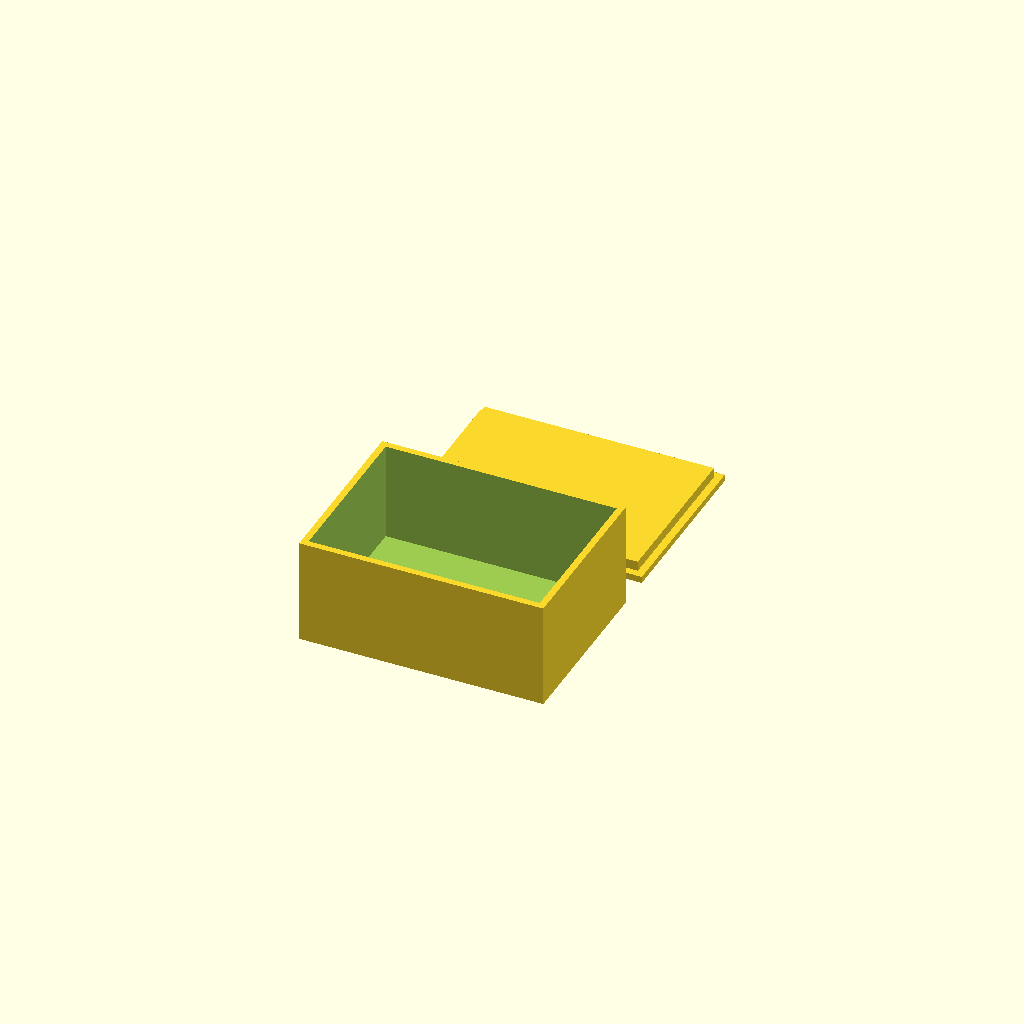
Cell 1: the model at its default parameters.
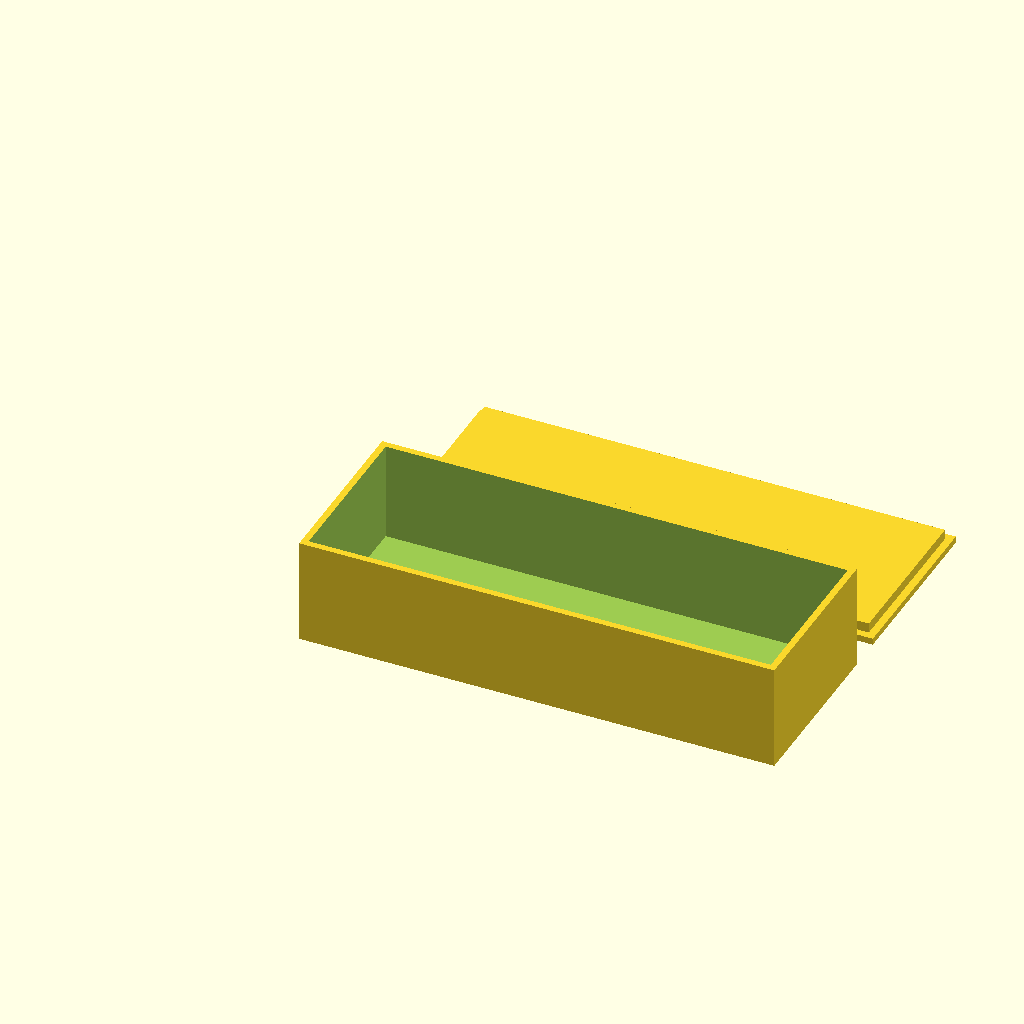
Cell 2 — il set to 140, the other parameters unchanged.
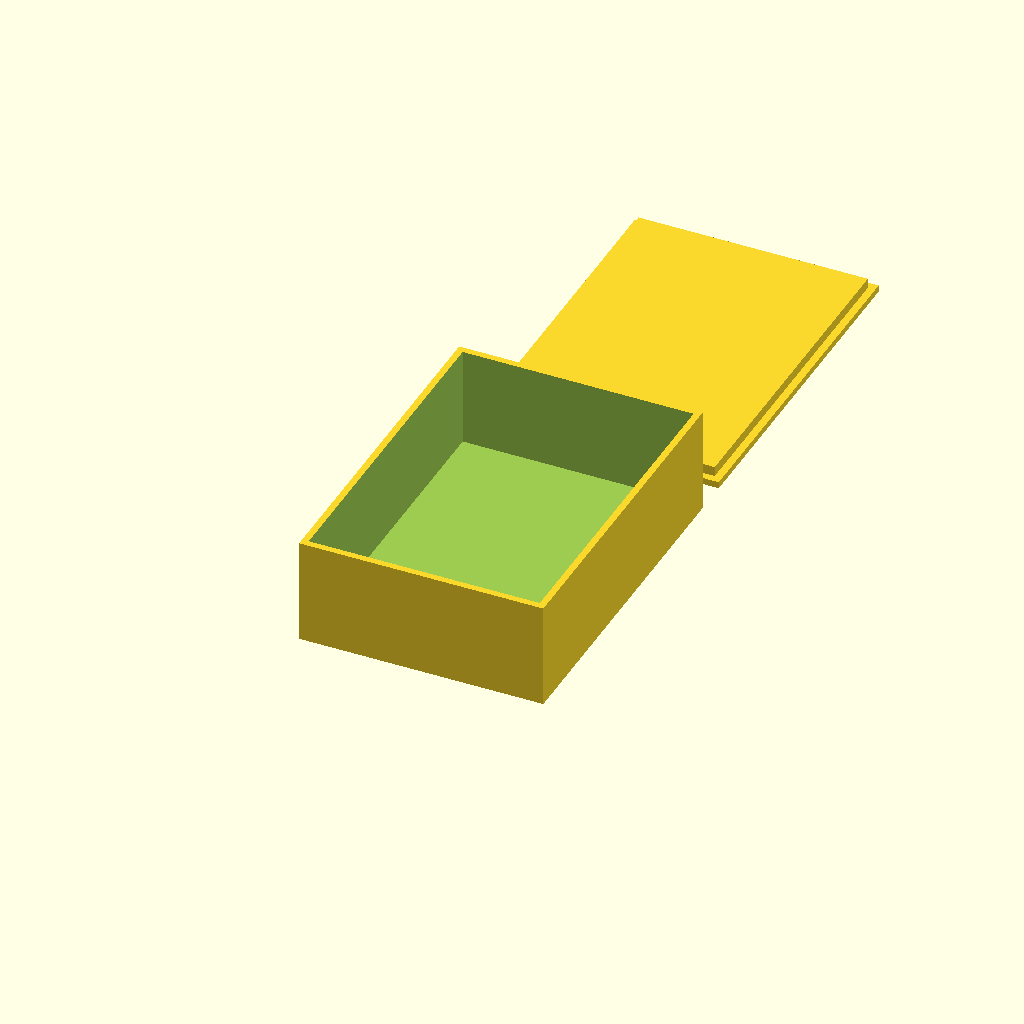
Cell 3 — iw set to 100, the other parameters unchanged.
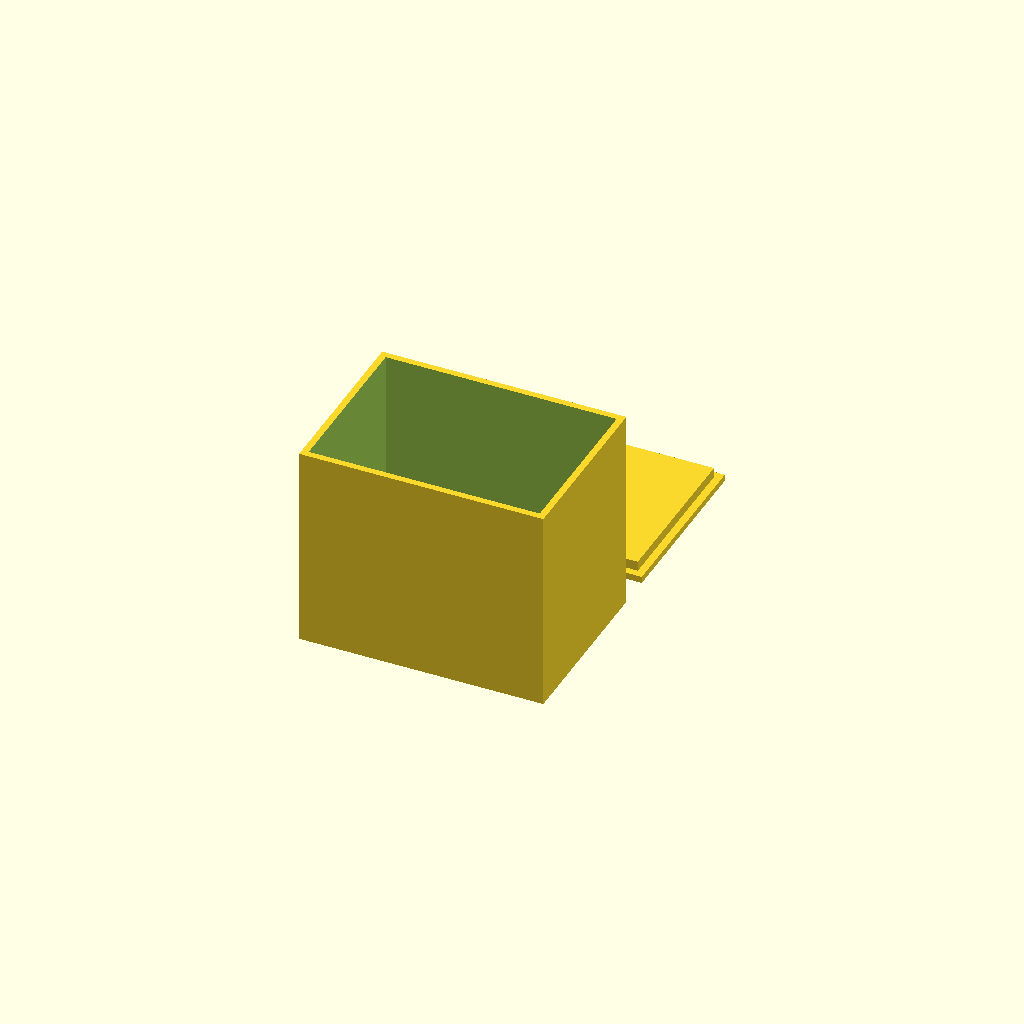
Cell 4 — ih set to 60, the other parameters unchanged.
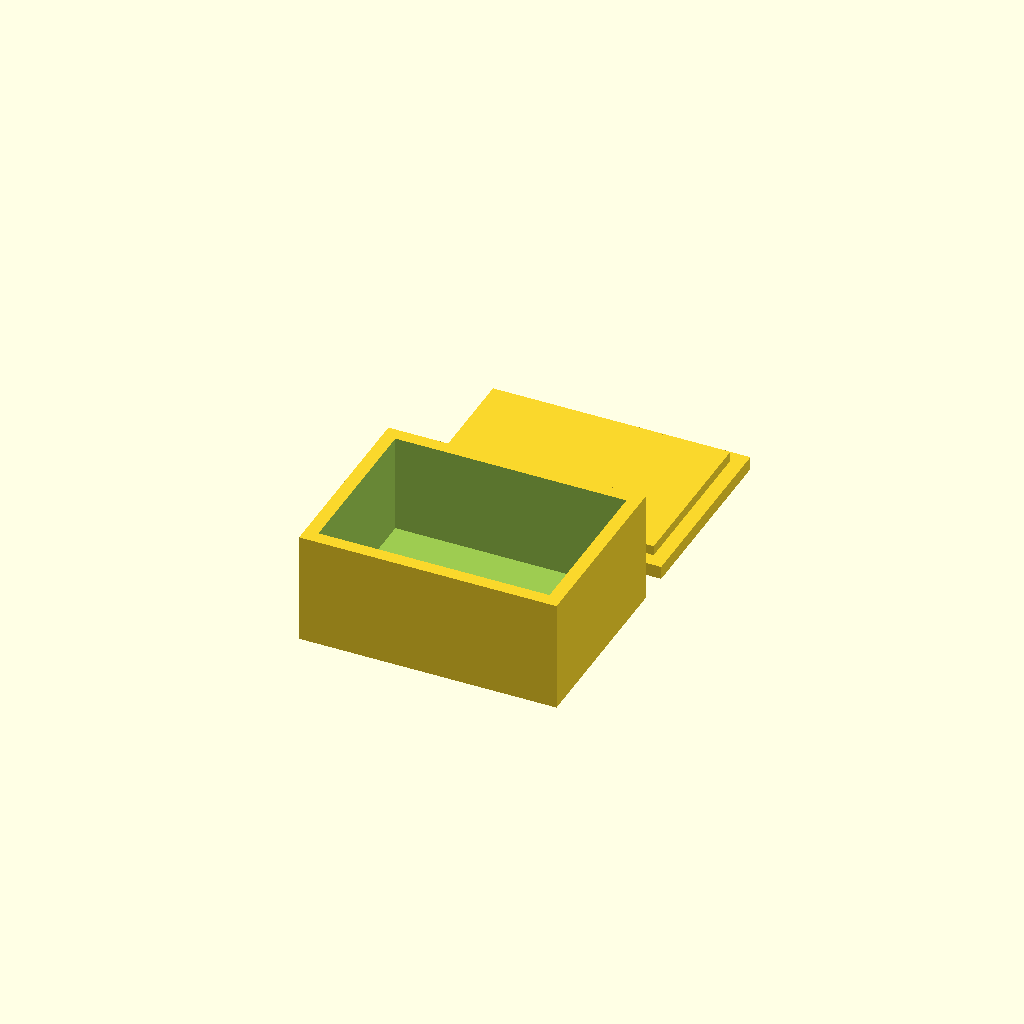
Cell 5: the same model with wall = 4.
One fixed orthographic camera (rotation 55°, 0°, 25°; colour scheme Cornfield) for every cell.
Source of the model, bench/results/sm-template-r8/code/template_qwen2.5-coder_7b/enclosure_box_and_lid_s5_a0.scad:
// Box with a press-fit lid - a hollow rectangular box (open top) and a separate lid whose plug
// drops into the opening. The two parts are laid side by side. NOVEL general part.
//
// @desc hollow box with a separate press-fit lid
// @prompt Design a small box with a lid in OpenSCAD: an inner space {il} by {iw} by {ih} mm with {wall} mm walls, and a separate lid whose plug drops {lip} mm into the opening. Lay the two parts side by side. Reply with a single complete OpenSCAD file.
// @param il   inner length, mm     [20:80]
// @param iw   inner width, mm      [20:60]
// @param ih   inner height, mm     [10:50]
// @param wall wall thickness, mm   [1.6:4]
// @param lip  lid plug depth, mm   [3:10]

il   = 70;
iw   = 50;
ih   = 30;
wall = 2;
lip  = 3;

$fn = 32;

ol = il + 2 * wall;
ow = iw + 2 * wall;

module box() {
    difference() {
        cube([ol, ow, ih + wall]);
        translate([wall, wall, wall]) cube([il, iw, ih + 1]);   // open-top cavity
    }
}

module lid() {
    cl = il - 0.5;                 // plug: 0.25 mm clearance per side
    cw = iw - 0.5;
    union() {
        cube([ol, ow, wall]);                                    // top plate, full footprint
        translate([(ol - cl) / 2, (ow - cw) / 2, 0])
            cube([cl, cw, wall + lip]);                          // plug (overlaps the plate -> one solid)
    }
}

box();
translate([0, ow + 10, 0]) lid();
Customizer parameters (derived from the source; name, type, default, range or options):
il: number, default 70
iw: number, default 50
ih: number, default 30
wall: number, default 2
lip: number, default 3
